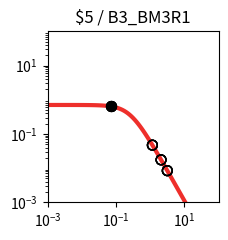

The script that saved this image: (Note: this script raises an exception after producing the figure.)
import matplotlib.pyplot as plt
import matplotlib.ticker as ticker
import numpy as np

fig, ax = plt.subplots(figsize=(2.5,2.5))

plt.xlim(1.000000e-03, 1.000000e+02)
plt.ylim(1.000000e-03, 1.000000e+02)

x = np.array([1.000000e-03,1.122018e-03,1.258925e-03,1.412538e-03,1.584893e-03,1.778279e-03,1.995262e-03,2.238721e-03,2.511886e-03,2.818383e-03,3.162278e-03,3.548134e-03,3.981072e-03,4.466836e-03,5.011872e-03,5.623413e-03,6.309573e-03,7.079458e-03,7.943282e-03,8.912509e-03,1.000000e-02,1.122018e-02,1.258925e-02,1.412538e-02,1.584893e-02,1.778279e-02,1.995262e-02,2.238721e-02,2.511886e-02,2.818383e-02,3.162278e-02,3.548134e-02,3.981072e-02,4.466836e-02,5.011872e-02,5.623413e-02,6.309573e-02,7.079458e-02,7.943282e-02,8.912509e-02,1.000000e-01,1.122018e-01,1.258925e-01,1.412538e-01,1.584893e-01,1.778279e-01,1.995262e-01,2.238721e-01,2.511886e-01,2.818383e-01,3.162278e-01,3.548134e-01,3.981072e-01,4.466836e-01,5.011872e-01,5.623413e-01,6.309573e-01,7.079458e-01,7.943282e-01,8.912509e-01,1.000000e+00,1.122018e+00,1.258925e+00,1.412538e+00,1.584893e+00,1.778279e+00,1.995262e+00,2.238721e+00,2.511886e+00,2.818383e+00,3.162278e+00,3.548134e+00,3.981072e+00,4.466836e+00,5.011872e+00,5.623413e+00,6.309573e+00,7.079458e+00,7.943282e+00,8.912509e+00,1.000000e+01,1.122018e+01,1.258925e+01,1.412538e+01,1.584893e+01,1.778279e+01,1.995262e+01,2.238721e+01,2.511886e+01,2.818383e+01,3.162278e+01,3.548134e+01,3.981072e+01,4.466836e+01,5.011872e+01,5.623413e+01,6.309573e+01,7.079458e+01,7.943282e+01,8.912509e+01,1.000000e+02,])
y = np.array([7.039624e-01,7.039539e-01,7.039435e-01,7.039308e-01,7.039152e-01,7.038960e-01,7.038726e-01,7.038438e-01,7.038086e-01,7.037654e-01,7.037124e-01,7.036475e-01,7.035680e-01,7.034705e-01,7.033511e-01,7.032048e-01,7.030256e-01,7.028060e-01,7.025370e-01,7.022076e-01,7.018042e-01,7.013104e-01,7.007061e-01,6.999667e-01,6.990626e-01,6.979576e-01,6.966079e-01,6.949606e-01,6.929520e-01,6.905058e-01,6.875308e-01,6.839190e-01,6.795434e-01,6.742557e-01,6.678855e-01,6.602396e-01,6.511032e-01,6.402435e-01,6.274165e-01,6.123781e-01,5.949003e-01,5.747918e-01,5.519245e-01,5.262616e-01,4.978853e-01,4.670188e-01,4.340362e-01,3.994566e-01,3.639182e-01,3.281349e-01,2.928403e-01,2.587289e-01,2.264029e-01,1.963350e-01,1.688485e-01,1.441177e-01,1.221821e-01,1.029712e-01,8.633265e-02,7.206030e-02,5.991854e-02,4.966183e-02,4.104893e-02,3.385251e-02,2.786468e-02,2.289979e-02,1.879494e-02,1.540925e-02,1.262222e-02,1.033171e-02,8.451770e-03,6.910492e-03,5.648001e-03,4.614631e-03,3.769307e-03,3.078152e-03,2.513274e-03,2.051755e-03,1.674784e-03,1.366939e-03,1.115589e-03,9.103976e-04,7.429071e-04,6.062042e-04,4.946384e-04,4.035934e-04,3.292986e-04,2.686750e-04,2.192087e-04,1.788474e-04,1.459160e-04,1.190473e-04,9.712547e-05,7.923995e-05,6.464772e-05,5.274248e-05,4.302952e-05,3.510520e-05,2.864016e-05,2.336569e-05,1.906256e-05,])
c = "#ee2f2b"

hi_x = np.array([7.360000e-02,7.360000e-02,7.360000e-02,7.360000e-02,])
hi_y = np.array([6.361459e-01,6.361459e-01,6.361459e-01,6.361459e-01,])
lo_x = np.array([1.158600e+00,1.158600e+00,1.158600e+00,1.158600e+00,2.077600e+00,2.077600e+00,3.162600e+00,3.162600e+00,2.077600e+00,2.077600e+00,3.162600e+00,3.162600e+00,])
lo_y = np.array([4.710651e-02,4.710651e-02,4.710651e-02,4.710651e-02,1.753042e-02,1.753042e-02,8.450265e-03,8.450265e-03,1.753042e-02,1.753042e-02,8.450265e-03,8.450265e-03,])

plt.loglog(x,y,lw=3,color=c)
plt.scatter(hi_x,hi_y,marker='o',s=50,color='black',zorder=10)
plt.scatter(lo_x,lo_y,marker='o',s=50,edgecolors='black',color='none',zorder=10)

plt.title("$5 / B3_BM3R1")

ax.xaxis.set_major_locator(ticker.LogLocator(numticks=3))
ax.yaxis.set_major_locator(ticker.LogLocator(numticks=3))

ax.set_aspect('equal')
plt.tight_layout()

plt.savefig("/home/user/output/response_plot_$5_B3_BM3R1.png", bbox_inches='tight')
